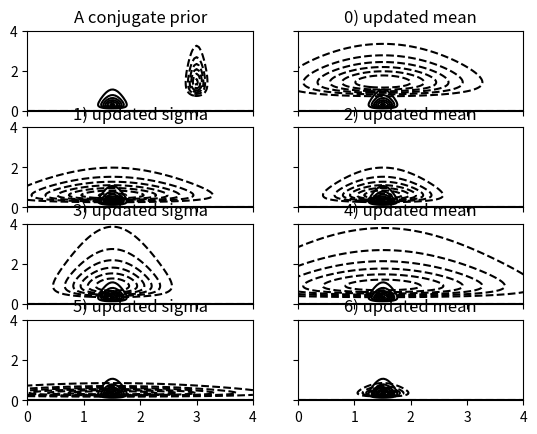

This chart was generated by the following Python code:
from __future__ import division


# from matlab_local import engine_context
import scipy.stats as stats
import numpy as np
import matplotlib.pyplot as plt

def img33_4():

    """
    Image 33.4 page 430 McKay
    :return:
    """

    def updateQ_m(data,Q_s):

        """
        implements the update seen in 33.41
        :param Q_s: Q of sigma
        :param data: the samples
        :return: Q_m
        """
        mu_mean = np.mean(data)
        mean_sigma, var_sigma = Q_s.stats(moments='mv')
        mean_beta = 1/mean_sigma**2

        mu_sigma_data = np.sqrt(1/(data.size * mean_beta))
        return stats.norm(mu_mean,mu_sigma_data)

    def updateQ_s(data,Q_m,Q_s):

        """
        implements the update seen in 33.44
        :param Q_m: Q of m optimal
        :param data: the samples
        :return: Q_s
        """
        mean_sigma, var_sigma = Q_s.stats(moments='mv')
        mean_beta = 1/mean_sigma**2

        mu_sigma_data = np.sqrt(1/(data.size * mean_beta))
        S = np.std(data)**2 * data.size

        b_prime=0.5*(data.size * mu_sigma_data**2 + S)
        c_prime=data.size/2
        return stats.invgamma(a=b_prime,scale=c_prime)


    # True mean and sigma
    m=1
    s=1

    # Starting mean and sigma
    m_s=3
    s_s=.1
    a_s=6
    b_s=10

    # Sample 5 datapoints from the true distribution, we asume thats all we have.
    data = stats.norm(m,s).rvs(5)

    # Code to Plot the results and the Distributions.
    thetas1 = np.linspace(0, 4, 101)
    thetas2 = np.linspace(0, 4, 101)
    X, Y = np.meshgrid(thetas1, thetas2)

    # conjugate prior for a standard deviation sigma and mu
    data_mean = np.mean(data)
    data_var = np.std(data)
    alpha_inv_gamma = data.size /2
    beta_inv_gamma = np.std(data)**2 * data.size /2
    # Inverse Gamma for sigma
    Q_s_true = stats.invgamma(a=alpha_inv_gamma,scale=beta_inv_gamma)
    # Normal for mu
    Q_m_true = stats.norm(data_mean,data_var/data.size)
    posterior = Q_s_true.pdf(Y) * Q_m_true.pdf(X)

    # Drawing starting state
    startQ_s=stats.invgamma(a=a_s,scale=b_s)
    startQ_m=stats.norm(m_s,s_s)
    prior = startQ_m.pdf(X)*startQ_s.pdf(Y)

    # displaying first aproximation
    fig, ax = plt.subplots(4, 2, sharex='col', sharey='row')
    ax[0][0].contour(X, Y, posterior, colors='k', ylabel='sigma',xlabel='mean')
    ax[0][0].contour(X, Y, prior, colors='k', linestyles='dashed')
    ax[0][0].set_title('A conjugate prior')

    # Setting Starting Q_s and starting updates
    Q_s = startQ_s
    cnt=0
    for j in range(4):
        for i in range(2):
            if j==0 and i== 0:
                continue
            if i==1:
                # Updating Q_m from 33.41
                Q_m = updateQ_m(data, Q_s)
                prior = Q_m.pdf(X)*Q_s.pdf(Y)
                ax[j][i].contour(X, Y, prior, colors='k', linestyles='dashed') #negative contours are dashed
                ax[j][i].contour(X, Y, posterior, colors='k')
                ax[j][i].set_title('%d) updated mean'%cnt)
                cnt+=1
            else:
                # Updating Q_s from 33.44
                Q_s = updateQ_s(data, Q_m, Q_s)
                prior = Q_m.pdf(X)*Q_s.pdf(Y)
                ax[j][i].contour(X, Y, prior, colors='k', linestyles='dashed') #negative contours are dashed
                ax[j][i].contour(X, Y, posterior, colors='k')
                ax[j][i].set_title('%d) updated sigma'%cnt)
                cnt+=1

    plt.show()

if __name__ == "__main__":
    img33_4()
